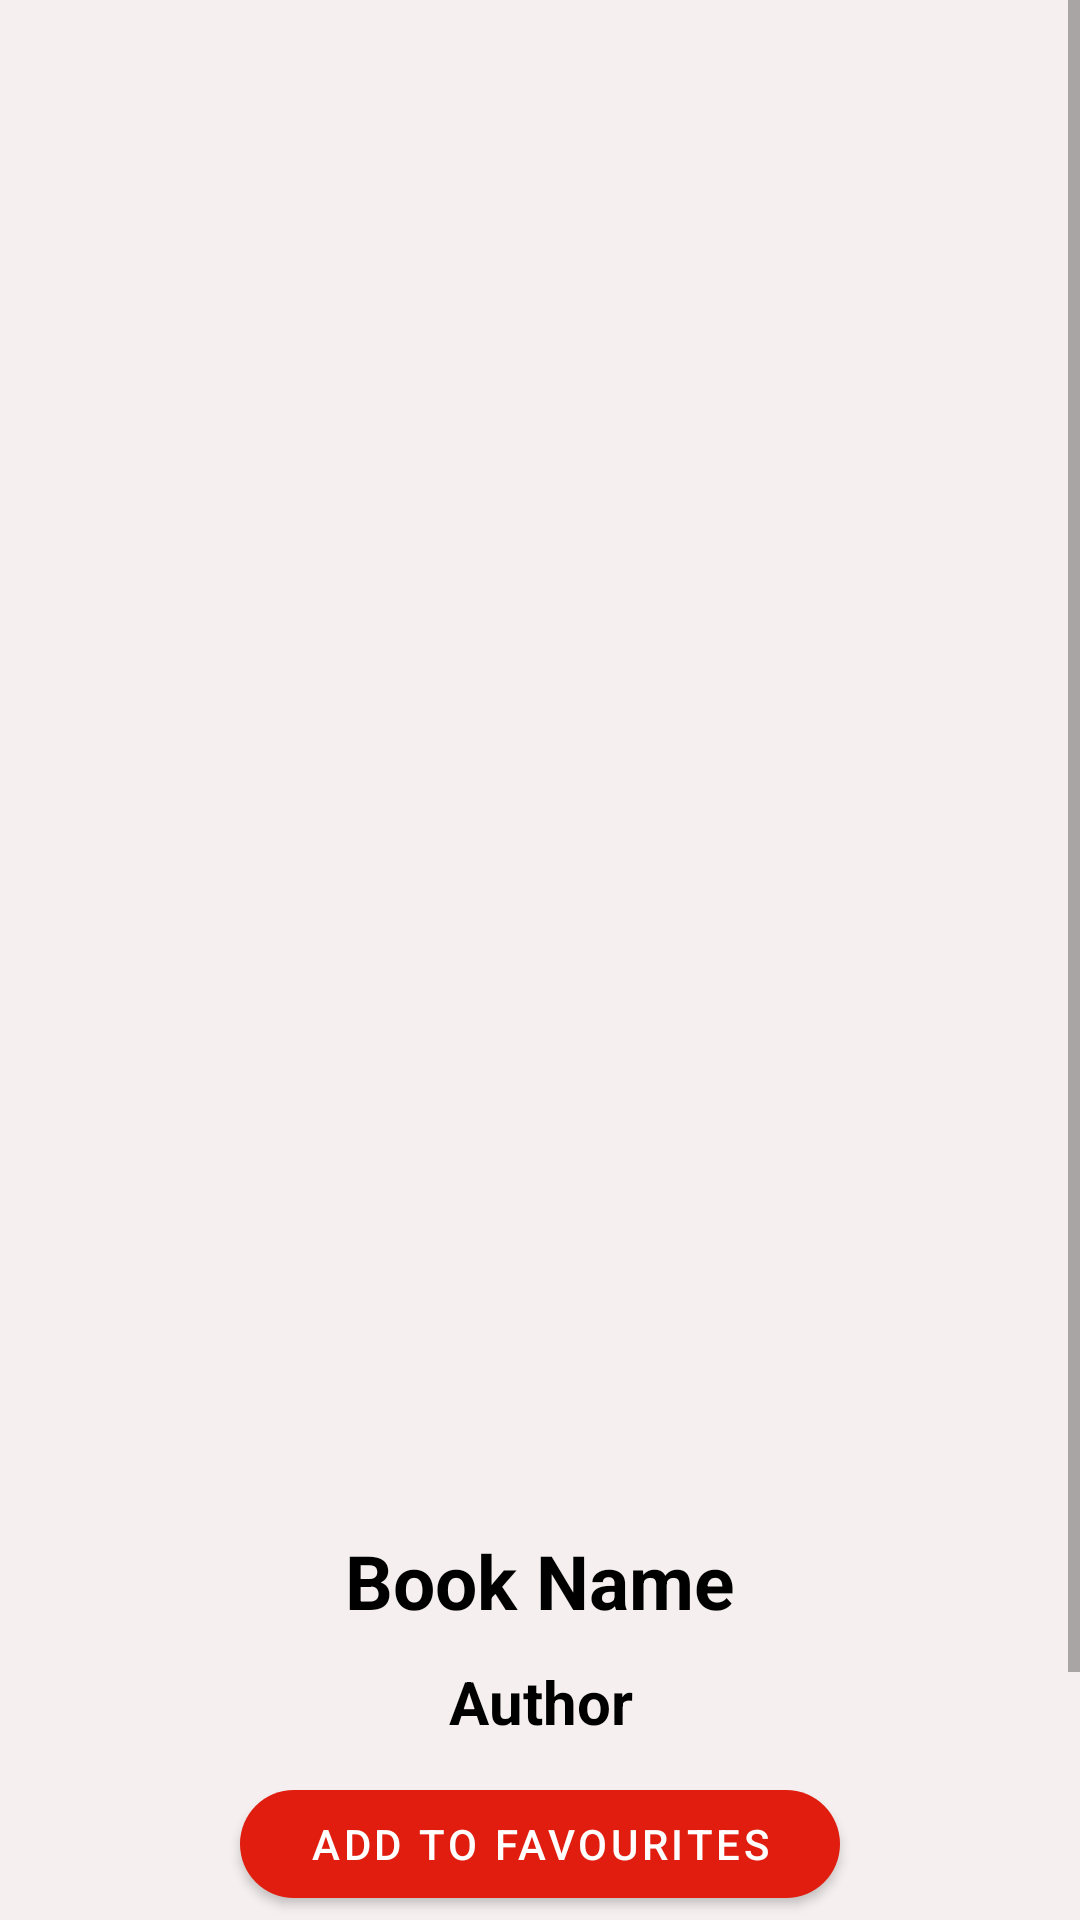

Write the Android layout XML for this screen, with the resource values it uses.
<!-- AndroidManifest.xml: application theme Theme.BookReader -->
<!-- res/layout/activity_book_details.xml -->
<?xml version="1.0" encoding="utf-8"?>
<ScrollView
    xmlns:android="http://schemas.android.com/apk/res/android"
    xmlns:app="http://schemas.android.com/apk/res-auto"
    xmlns:tools="http://schemas.android.com/tools"
    android:layout_width="match_parent"
    android:layout_height="wrap_content"
    tools:context=".BookDetails"
    android:background="#F5EFEF"
    >

    <RelativeLayout
        android:layout_width="match_parent"
        android:layout_height="wrap_content">
        <ImageView
            android:id="@+id/bookCoverBd"
            android:layout_width="match_parent"
            android:layout_height="500dp" />
        <TextView
            android:layout_width="match_parent"
            android:layout_height="wrap_content"
            android:layout_below="@+id/bookCoverBd"
            android:id="@+id/bookNameBd"
            android:text="Book Name"
            android:textSize="25dp"
            android:textStyle="bold"
            android:textColor="@color/black"
            android:gravity="center"
            android:layout_marginTop="10dp"/>
        <TextView
            android:layout_width="match_parent"
            android:layout_height="wrap_content"
            android:layout_below="@+id/bookNameBd"
            android:id="@+id/authorBd"
            android:text="Author"
            android:textSize="20dp"
            android:textStyle="bold"
            android:textColor="@color/black"
            android:gravity="center"
            android:layout_marginTop="10dp"/>
        <com.google.android.material.button.MaterialButton
            android:layout_width="200dp"
            android:layout_height="wrap_content"
            android:text="Add to favourites"
            android:layout_below="@id/authorBd"
            android:id="@+id/buttonFav"
            android:layout_margin="10dp"
            android:gravity="center"
            android:layout_centerHorizontal="true"
            app:cornerRadius="20dp"

            />

        <TextView
            android:layout_width="match_parent"
            android:layout_height="wrap_content"
            android:layout_below="@+id/buttonFav"
            android:id="@+id/contentBd"
            android:text="ContentContentContentContentContentContentContentContentContentContentContentContentContentContent"
            android:textSize="18dp"
            android:textColor="@color/black"
            android:gravity="fill"
            android:layout_margin="10dp"/>
    </RelativeLayout>


</ScrollView>
<!-- resources referenced by this layout -->
<resources>
  <style name="Theme.BookReader" parent="Theme.MaterialComponents.DayNight.DarkActionBar">
          
          <item name="colorPrimary">#E01D0F</item>
          <item name="colorPrimaryVariant">#E01D0F</item>
          <item name="colorOnPrimary">@color/white</item>
          
          <item name="colorSecondary">#E01D0F</item>
          <item name="colorSecondaryVariant">#E01D0F</item>
          <item name="colorOnSecondary">@color/white</item>
          
          <item name="android:statusBarColor" tools:targetApi="l">?attr/colorPrimaryVariant</item>
          
      </style>
  <!-- not gathered from this repository: default colours our renderer supplied (Android Studio template values) -->
  <color name="black">#FF000000</color>
  <color name="white">#FFFFFFFF</color>
</resources>
